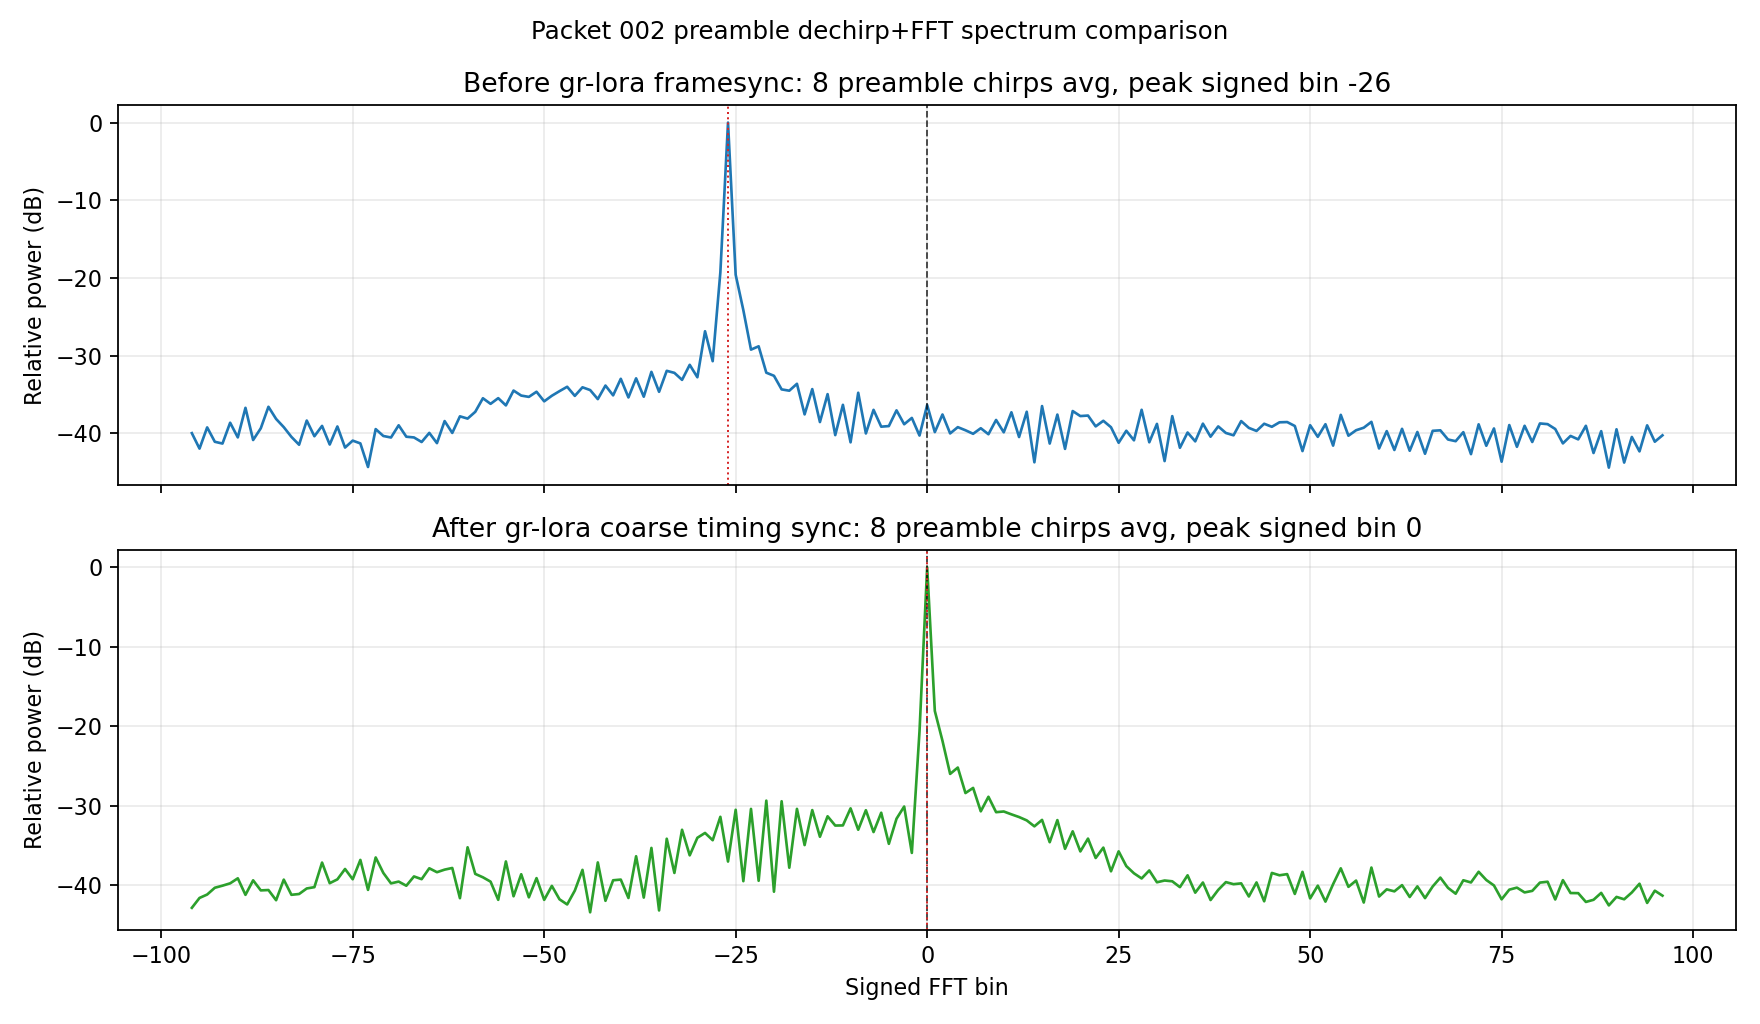

The file beside this chart, header and first rows:
packet_index, chirps, bin_index, signed_bin, raw_avg_power, raw_relative_db, raw_peak_signed_bin, synced_avg_power, synced_relative_db, synced_peak_signed_bin, synced_bin0_relative_db
2, 8, 0, 0, 0.1867, -36.35, -26, 776, 0.0, 0, 0.0
2, 8, 1, 1, 0.0836, -39.84, -26, 12.04, -18.09, 0, 0.0
2, 8, 2, 2, 0.141, -37.57, -26, 5.06, -21.86, 0, 0.0
2, 8, 3, 3, 0.08043, -40, -26, 1.94, -26.02, 0, 0.0
2, 8, 4, 4, 0.09688, -39.2, -26, 2.333, -25.22, 0, 0.0
2, 8, 5, 5, 0.08832, -39.6, -26, 1.114, -28.43, 0, 0.0
2, 8, 6, 6, 0.07955, -40.05, -26, 1.292, -27.78, 0, 0.0
2, 8, 7, 7, 0.0938, -39.34, -26, 0.6556, -30.73, 0, 0.0
2, 8, 8, 8, 0.07853, -40.11, -26, 0.9999, -28.9, 0, 0.0
2, 8, 9, 9, 0.1199, -38.27, -26, 0.6397, -30.84, 0, 0.0
2, 8, 10, 10, 0.08314, -39.86, -26, 0.6527, -30.75, 0, 0.0
2, 8, 11, 11, 0.1505, -37.28, -26, 0.6007, -31.11, 0, 0.0
2, 8, 12, 12, 0.0723, -40.47, -26, 0.5556, -31.45, 0, 0.0
2, 8, 13, 13, 0.1529, -37.21, -26, 0.5042, -31.87, 0, 0.0
2, 8, 14, 14, 0.03418, -43.72, -26, 0.4242, -32.62, 0, 0.0
2, 8, 15, 15, 0.181, -36.48, -26, 0.5114, -31.81, 0, 0.0
2, 8, 16, 16, 0.05955, -41.31, -26, 0.2677, -34.62, 0, 0.0
2, 8, 17, 17, 0.1406, -37.58, -26, 0.5083, -31.84, 0, 0.0
2, 8, 18, 18, 0.05085, -42, -26, 0.221, -35.45, 0, 0.0
2, 8, 19, 19, 0.1561, -37.12, -26, 0.3674, -33.25, 0, 0.0
2, 8, 20, 20, 0.1345, -37.77, -26, 0.205, -35.78, 0, 0.0
2, 8, 21, 21, 0.1366, -37.7, -26, 0.2974, -34.17, 0, 0.0
2, 8, 22, 22, 0.09903, -39.1, -26, 0.1695, -36.61, 0, 0.0
2, 8, 23, 23, 0.1169, -38.38, -26, 0.229, -35.3, 0, 0.0
2, 8, 24, 24, 0.09665, -39.21, -26, 0.1152, -38.29, 0, 0.0
2, 8, 25, 25, 0.06096, -41.21, -26, 0.2056, -35.77, 0, 0.0
2, 8, 26, 26, 0.08706, -39.66, -26, 0.134, -37.63, 0, 0.0
2, 8, 27, 27, 0.06555, -40.89, -26, 0.1088, -38.53, 0, 0.0
2, 8, 28, 28, 0.1619, -36.96, -26, 0.09365, -39.18, 0, 0.0
2, 8, 29, 29, 0.06189, -41.14, -26, 0.1181, -38.18, 0, 0.0
2, 8, 30, 30, 0.1067, -38.78, -26, 0.08384, -39.66, 0, 0.0
2, 8, 31, 31, 0.03544, -43.56, -26, 0.08823, -39.44, 0, 0.0
2, 8, 32, 32, 0.1343, -37.78, -26, 0.08623, -39.54, 0, 0.0
2, 8, 33, 33, 0.05252, -41.85, -26, 0.0728, -40.28, 0, 0.0
2, 8, 34, 34, 0.08266, -39.89, -26, 0.1026, -38.79, 0, 0.0
2, 8, 35, 35, 0.06356, -41.03, -26, 0.06202, -40.97, 0, 0.0
2, 8, 36, 36, 0.1074, -38.75, -26, 0.08326, -39.69, 0, 0.0
2, 8, 37, 37, 0.07301, -40.42, -26, 0.05009, -41.9, 0, 0.0
2, 8, 38, 38, 0.09906, -39.1, -26, 0.06724, -40.62, 0, 0.0
2, 8, 39, 39, 0.08149, -39.95, -26, 0.08425, -39.64, 0, 0.0
2, 8, 40, 40, 0.07607, -40.25, -26, 0.07931, -39.91, 0, 0.0
2, 8, 41, 41, 0.1159, -38.42, -26, 0.08121, -39.8, 0, 0.0
2, 8, 42, 42, 0.09474, -39.29, -26, 0.05552, -41.45, 0, 0.0
2, 8, 43, 43, 0.08656, -39.68, -26, 0.08349, -39.68, 0, 0.0
2, 8, 44, 44, 0.1071, -38.76, -26, 0.04829, -42.06, 0, 0.0
2, 8, 45, 45, 0.0979, -39.15, -26, 0.1099, -38.49, 0, 0.0
2, 8, 46, 46, 0.1118, -38.57, -26, 0.1026, -38.79, 0, 0.0
2, 8, 47, 47, 0.1126, -38.54, -26, 0.1062, -38.64, 0, 0.0
2, 8, 48, 48, 0.1002, -39.05, -26, 0.05977, -41.13, 0, 0.0
2, 8, 49, 49, 0.04768, -42.27, -26, 0.1134, -38.35, 0, 0.0
2, 8, 50, 50, 0.1026, -38.95, -26, 0.0525, -41.7, 0, 0.0
2, 8, 51, 51, 0.07269, -40.44, -26, 0.07603, -40.09, 0, 0.0
2, 8, 52, 52, 0.1057, -38.82, -26, 0.04783, -42.1, 0, 0.0
2, 8, 53, 53, 0.05605, -41.57, -26, 0.07942, -39.9, 0, 0.0
2, 8, 54, 54, 0.1394, -37.62, -26, 0.1257, -37.91, 0, 0.0
2, 8, 55, 55, 0.07518, -40.3, -26, 0.07345, -40.24, 0, 0.0
2, 8, 56, 56, 0.08838, -39.59, -26, 0.08807, -39.45, 0, 0.0
2, 8, 57, 57, 0.09526, -39.27, -26, 0.04661, -42.21, 0, 0.0
2, 8, 58, 58, 0.1133, -38.52, -26, 0.1284, -37.81, 0, 0.0
2, 8, 59, 59, 0.05148, -41.94, -26, 0.05545, -41.46, 0, 0.0
... 4,036 more rows
